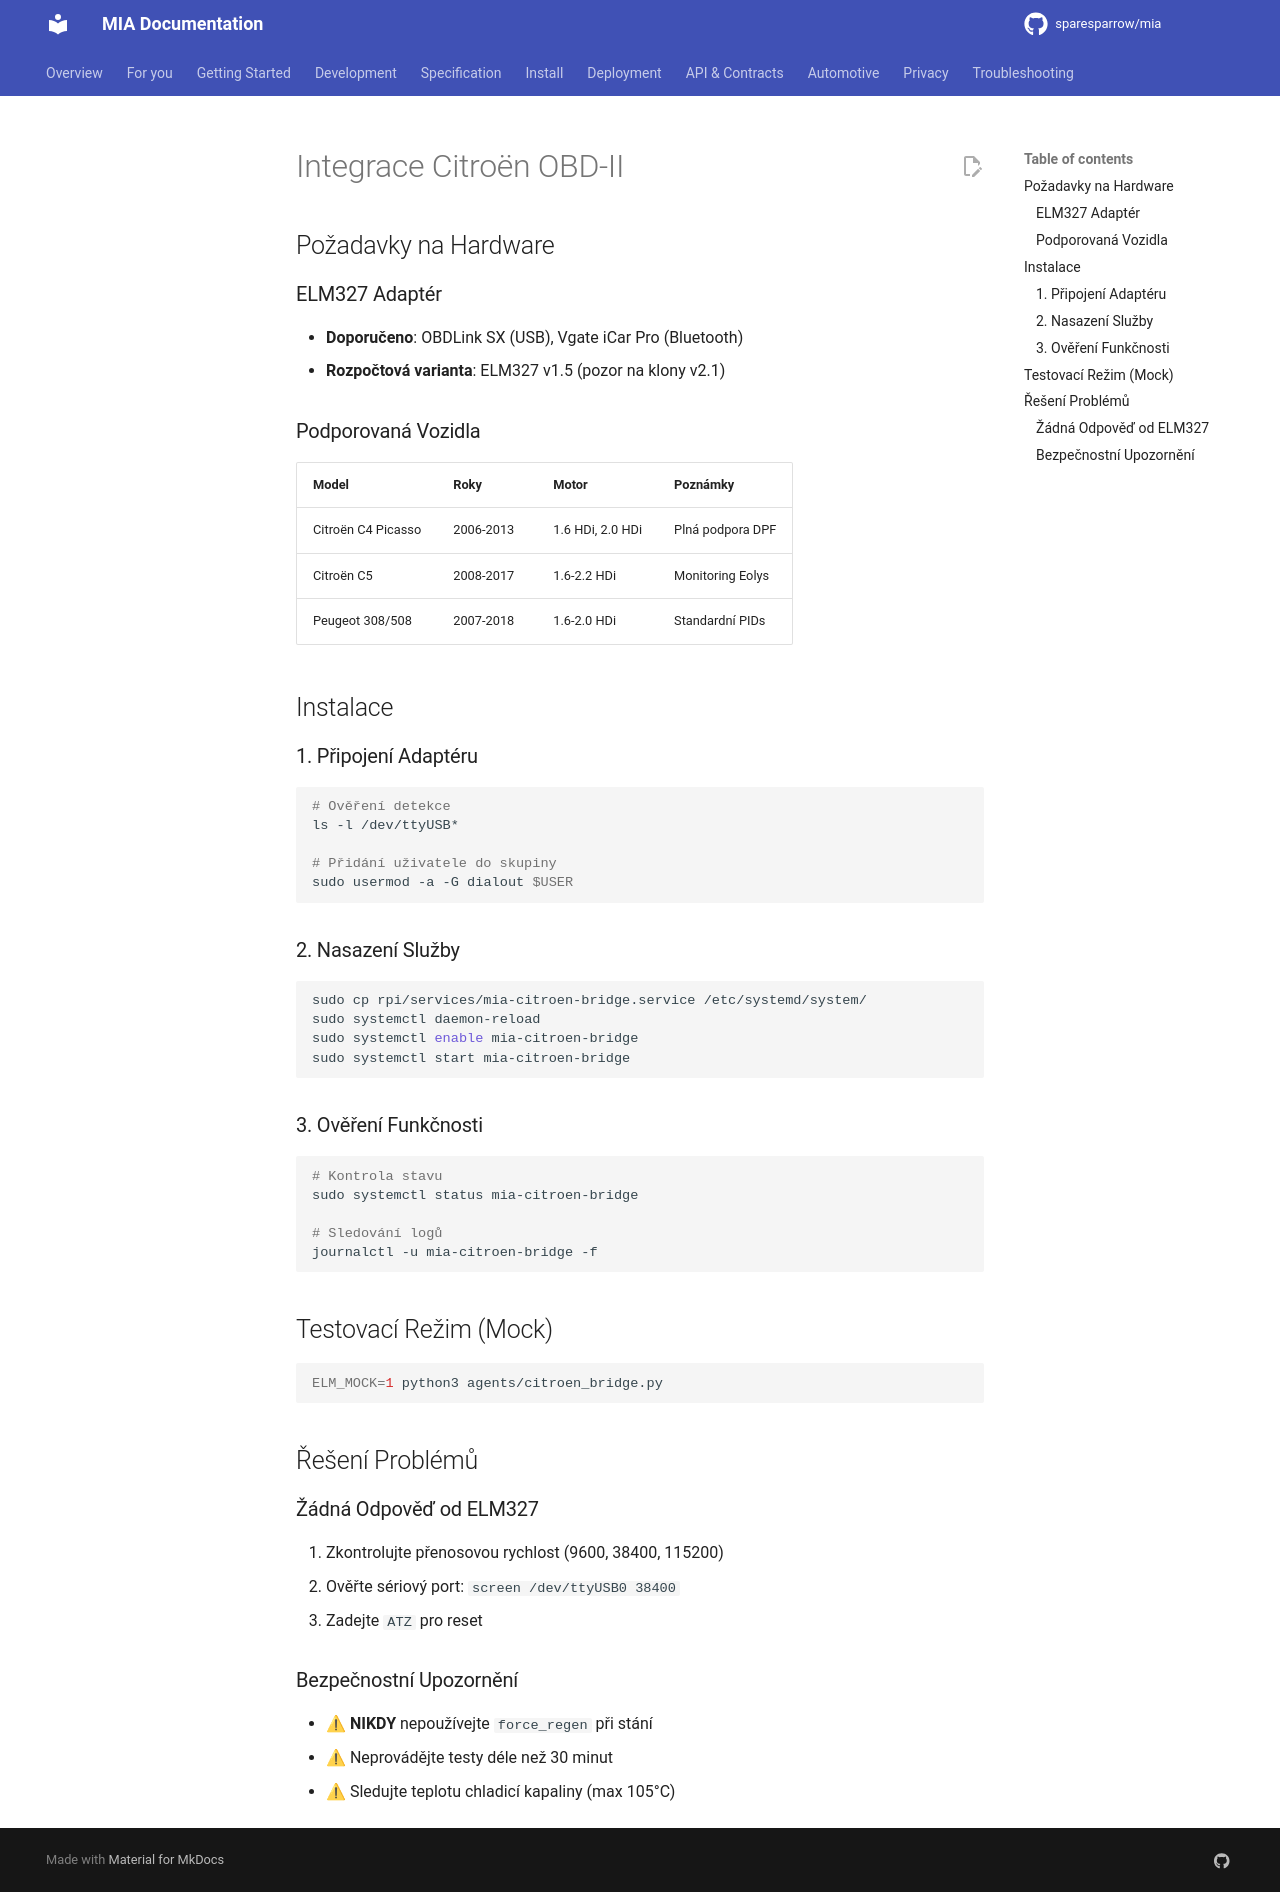

repository: sparesparrow/mia · page: docs/cs/automotive/citroen-integrace/index.html · generator: mkdocs

# Integrace Citroën OBD-II

## Požadavky na Hardware

### ELM327 Adaptér
- **Doporučeno**: OBDLink SX (USB), Vgate iCar Pro (Bluetooth)
- **Rozpočtová varianta**: ELM327 v1.5 (pozor na klony v2.1)

### Podporovaná Vozidla
| Model | Roky | Motor | Poznámky |
|-------|------|-------|----------|
| Citroën C4 Picasso | 2006-2013 | 1.6 HDi, 2.0 HDi | Plná podpora DPF |
| Citroën C5 | 2008-2017 | 1.6-2.2 HDi | Monitoring Eolys |
| Peugeot 308/508 | 2007-2018 | 1.6-2.0 HDi | Standardní PIDs |

## Instalace

### 1. Připojení Adaptéru
```bash
# Ověření detekce
ls -l /dev/ttyUSB*

# Přidání uživatele do skupiny
sudo usermod -a -G dialout $USER
```

### 2. Nasazení Služby
```bash
sudo cp rpi/services/mia-citroen-bridge.service /etc/systemd/system/
sudo systemctl daemon-reload
sudo systemctl enable mia-citroen-bridge
sudo systemctl start mia-citroen-bridge
```

### 3. Ověření Funkčnosti
```bash
# Kontrola stavu
sudo systemctl status mia-citroen-bridge

# Sledování logů
journalctl -u mia-citroen-bridge -f
```

## Testovací Režim (Mock)
```bash
ELM_MOCK=1 python3 agents/citroen_bridge.py
```

## Řešení Problémů

### Žádná Odpověď od ELM327
1. Zkontrolujte přenosovou rychlost (9600, 38400, 115200)
2. Ověřte sériový port: `screen /dev/ttyUSB0 38400`
3. Zadejte `ATZ` pro reset

### Bezpečnostní Upozornění
- ⚠ **NIKDY** nepoužívejte `force_regen` při stání
- ⚠ Neprovádějte testy déle než 30 minut
- ⚠ Sledujte teplotu chladicí kapaliny (max 105°C)
